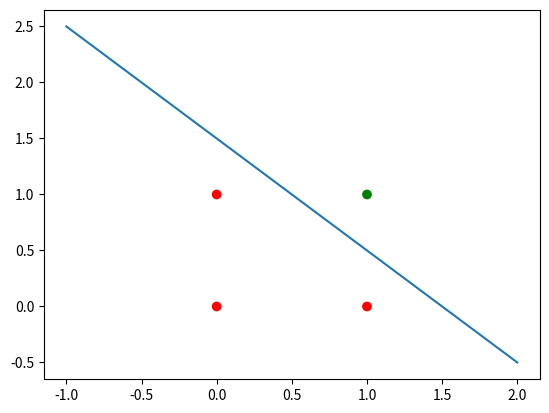

Generate this figure with matplotlib:
import numpy as np
import matplotlib.pyplot as plt

o = 1.5
w1 = w2 = 1

def funAct(x):
    return x[0] * w1 + x[1] * w2 - o > 0

def getY(x):
    a = o / w2
    m = -w1 / w2
    return a + m * x

x = np.array([
    [0, 0],
    [0, 1],
    [1, 0],
    [1, 1]
])

c = []

for i in x:
    c.append('g' if funAct(i) else 'r')

lx = np.arange(-1, 3)
ly = getY(lx)

plt.scatter(x[:,0], x[:,1], c = c)
plt.plot(lx, ly)

plt.show()